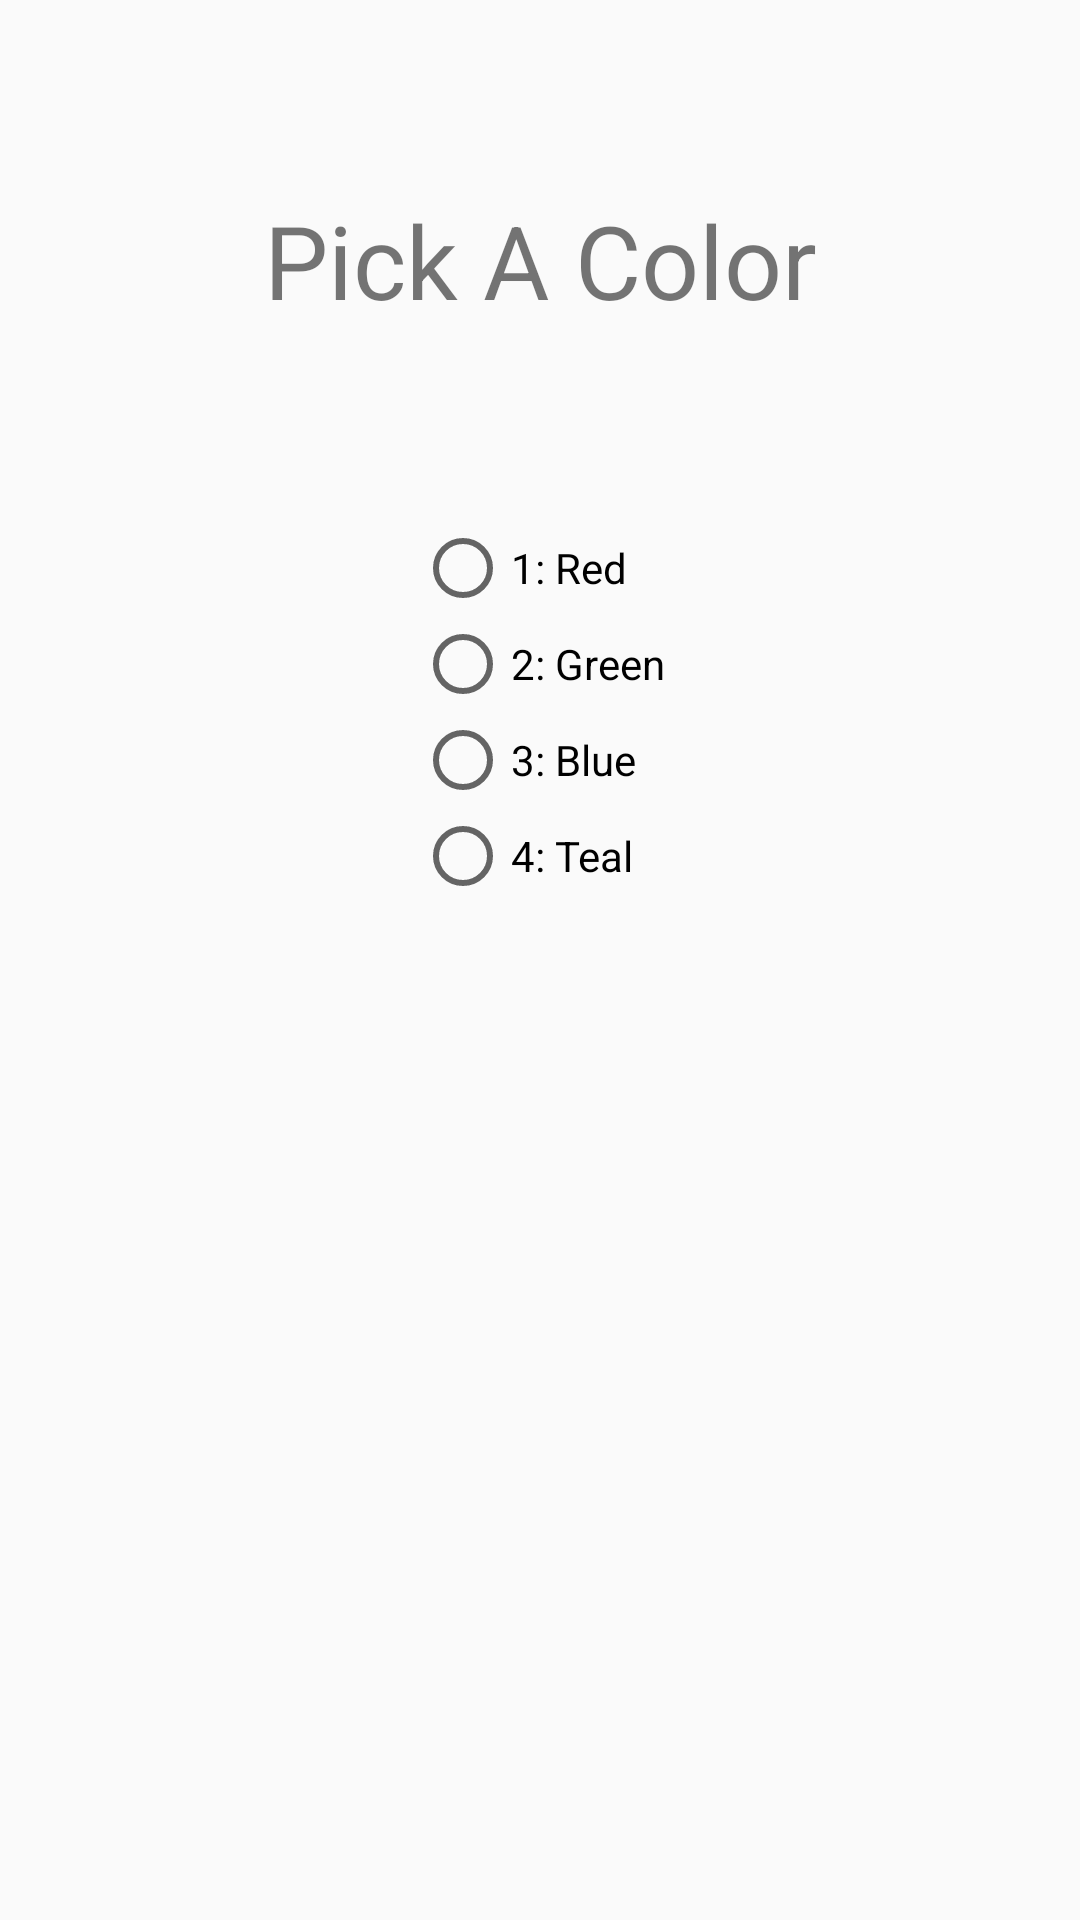

This screen was rendered from an Android layout file. Write that file and the resources it references.
<!-- AndroidManifest.xml: application theme Theme.AppCompat.DayNight -->
<!-- res/layout/activity_color_settings.xml -->
<?xml version="1.0" encoding="utf-8"?>
<androidx.constraintlayout.widget.ConstraintLayout xmlns:android="http://schemas.android.com/apk/res/android"
    xmlns:app="http://schemas.android.com/apk/res-auto"
    xmlns:tools="http://schemas.android.com/tools"
    android:layout_width="match_parent"
    android:layout_height="match_parent"
    tools:context=".ColorSettings">

    <RadioGroup
        android:id="@+id/colorGroup"
        android:layout_width="wrap_content"
        android:layout_height="wrap_content"
        android:layout_marginTop="64dp"
        app:layout_constraintEnd_toEndOf="parent"
        app:layout_constraintStart_toStartOf="parent"
        app:layout_constraintTop_toBottomOf="@+id/textView">

        <RadioButton
            android:id="@+id/radioButton1"
            android:layout_width="match_parent"
            android:layout_height="wrap_content"
            android:text="1: Red" />

        <RadioButton
            android:id="@+id/radioButton2"
            android:layout_width="match_parent"
            android:layout_height="wrap_content"
            android:text="2: Green" />

        <RadioButton
            android:id="@+id/radioButton3"
            android:layout_width="match_parent"
            android:layout_height="wrap_content"
            android:text="3: Blue" />

        <RadioButton
            android:id="@+id/radioButton4"
            android:layout_width="match_parent"
            android:layout_height="wrap_content"
            android:text="4: Teal" />
    </RadioGroup>

    <TextView
        android:id="@+id/textView"
        android:layout_width="wrap_content"
        android:layout_height="wrap_content"
        android:layout_marginTop="64dp"
        android:text="Pick A Color"
        android:textSize="34sp"
        app:layout_constraintEnd_toEndOf="parent"
        app:layout_constraintStart_toStartOf="parent"
        app:layout_constraintTop_toTopOf="parent" />
</androidx.constraintlayout.widget.ConstraintLayout>
<!-- resources referenced by this layout -->
<resources>

</resources>
